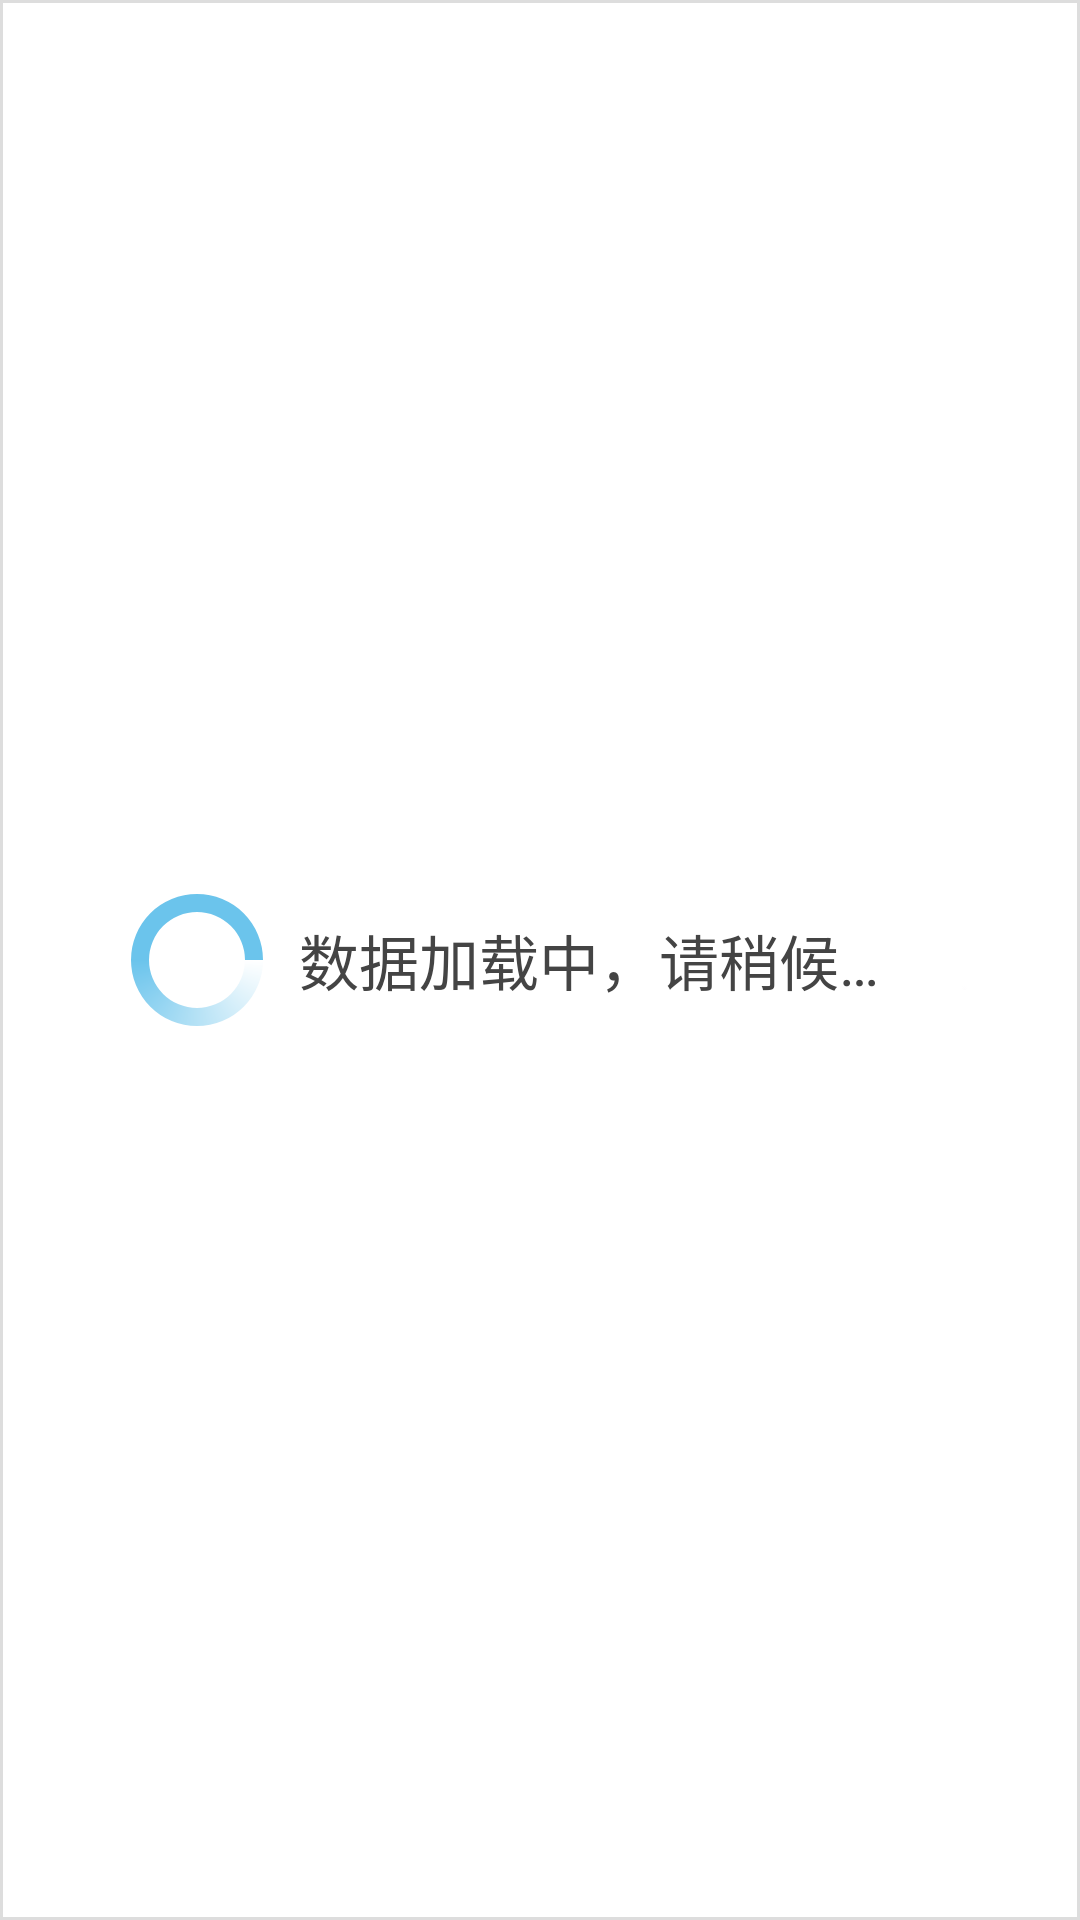

The Android layout XML behind this screen, and the referenced resources:
<!-- AndroidManifest.xml: application theme AppTheme -->
<!-- res/layout/custom_loading_dialog.xml -->
<?xml version="1.0" encoding="utf-8"?>
<LinearLayout xmlns:android="http://schemas.android.com/apk/res/android"
    android:layout_width="wrap_content"
    android:minWidth="200dp"
    android:layout_height="wrap_content"
    android:gravity="center"
    android:orientation="horizontal"
    android:background="@drawable/corner_dialog"
    >

    <ProgressBar
        style="@style/Custom.LoadingDialog"
        android:layout_width="wrap_content"
        android:layout_height="wrap_content"
        android:layout_gravity="center"
        android:gravity="center"
        android:indeterminate="false"
        android:indeterminateDrawable="@drawable/loading_dialog_style_xml_color"
        android:indeterminateDuration="1000"
        android:layout_marginBottom="30dp"
        android:layout_marginTop="30dp"
        android:layout_marginLeft="30dp"/>

    <TextView
        android:id="@+id/load_info_text"
        android:layout_width="wrap_content"
        android:layout_height="wrap_content"
        android:layout_marginBottom="30dp"
        android:layout_marginTop="30dp"
        android:layout_marginRight="5dp"
        android:layout_marginLeft="10dp"
        android:text="@string/loading"
        style="@style/Custom.Font.Context.Inverse"/>

    <ImageView
        android:id="@+id/loading_imageView_info"
        android:layout_width="wrap_content"
        android:layout_marginBottom="20dp"
        android:layout_marginTop="20dp"
        android:layout_marginRight="20dp"
        android:layout_height="wrap_content"
        android:layout_gravity="center"
        android:background="@drawable/loading" />

</LinearLayout>
<!-- resources referenced by this layout -->
<resources>
  <!-- drawable corner_dialog (drawable) -->
  <?xml version="1.0" encoding="utf-8"?>
  <shape xmlns:android="http://schemas.android.com/apk/res/android" >
  	<solid android:color="@color/background_color"></solid>
      <stroke
          android:width="1dp"
          android:color="@color/line_color_gray" />
  
  </shape>
  <!-- drawable loading (drawable) -->
  <?xml version="1.0" encoding="UTF-8"?>
    
  <animation-list android:oneshot="false" xmlns:android="http://schemas.android.com/apk/res/android">  
  
      <item android:duration="300" android:drawable="@drawable/loading0" /> 
  	<item android:duration="300" android:drawable="@drawable/loading1" /> 
  	<item android:duration="300" android:drawable="@drawable/loading2" /> 
  	<item android:duration="300" android:drawable="@drawable/loading3" /> 
  	
  </animation-list>
  <!-- drawable loading_dialog_style_xml_color (drawable) -->
  <?xml version="1.0" encoding="utf-8"?>
  <rotate xmlns:android="http://schemas.android.com/apk/res/android"
      android:fromDegrees="0"
      android:pivotX="50%"
      android:pivotY="50%"
      android:toDegrees="360" 
      
      >
  
      <shape
          android:innerRadiusRatio="3"
          android:shape="ring"
          android:thicknessRatio="8"
          android:useLevel="false" >
          <gradient
              android:centerColor="@color/main_color"
              android:centerY="0.50"
              android:endColor="@color/main_color"
              android:startColor="@color/background_color"
              android:type="sweep"
              android:useLevel="false" />
      </shape>
  
  </rotate>
  <string name="loading">数据加载中，请稍候\u2026</string>
  <style name="Custom.Font.Context.Inverse">
          <item name="android:textColor">@color/text_color_inverse</item>
      </style>
  <style name="Custom.LoadingDialog">
          <item name="android:windowFrame">@null</item>
          
          <item name="android:windowIsFloating">true</item>
          
          <item name="android:windowIsTranslucent">false</item>
          
          <item name="android:backgroundDimEnabled">true</item>
          <item name="android:windowBackground">@android:color/transparent</item>
          <item name="android:windowNoTitle">true</item>
          
      </style>
  <style name="AppTheme" parent="AppBaseTheme">
          <item name="vpiTabPageIndicatorStyle">@style/CustomWidget.TabPageIndicator</item>
          <item name="android:windowNoTitle">true</item>    
          <item name="android:animationDuration">5000</item>  
          <item name="android:windowContentOverlay">@null</item>    
      </style>
  <color name="background_color">#FFFFFFFF</color>
  <color name="line_color_gray">#FFdddddd</color>
  <color name="main_color">#FF6bc4ec</color>
  <color name="text_color_inverse">#FF444444</color>
  <style name="AppBaseTheme" parent="@android:style/Theme.Holo.Light" />
  <style name="CustomWidget.TabPageIndicator" parent="Widget">
          <item name="android:gravity">center</item>  
          <item name="android:background">@drawable/vpi__tab_indicator</item>  
          <item name="android:paddingLeft">22dip</item>  
          <item name="android:paddingRight">22dip</item>  
          <item name="android:paddingTop">8dp</item>  
          <item name="android:paddingBottom">8dp</item>  
          <item name="android:textAppearance">@style/CustomTextAppearance.TabPageIndicator</item>
          <item name="android:textSize">25sp</item>  
          <item name="android:maxLines">1</item>  
      </style>
  <style name="CustomTextAppearance.TabPageIndicator" parent="Widget">
          <item name="android:textColor">@color/text_color</item>  
      </style>
  <color name="tab_unselect">#FF6bc4ec</color>
  <color name="tab_select">#FF07b3fb</color>
  <color name="text_color">#FFFFFFFF</color>
</resources>
